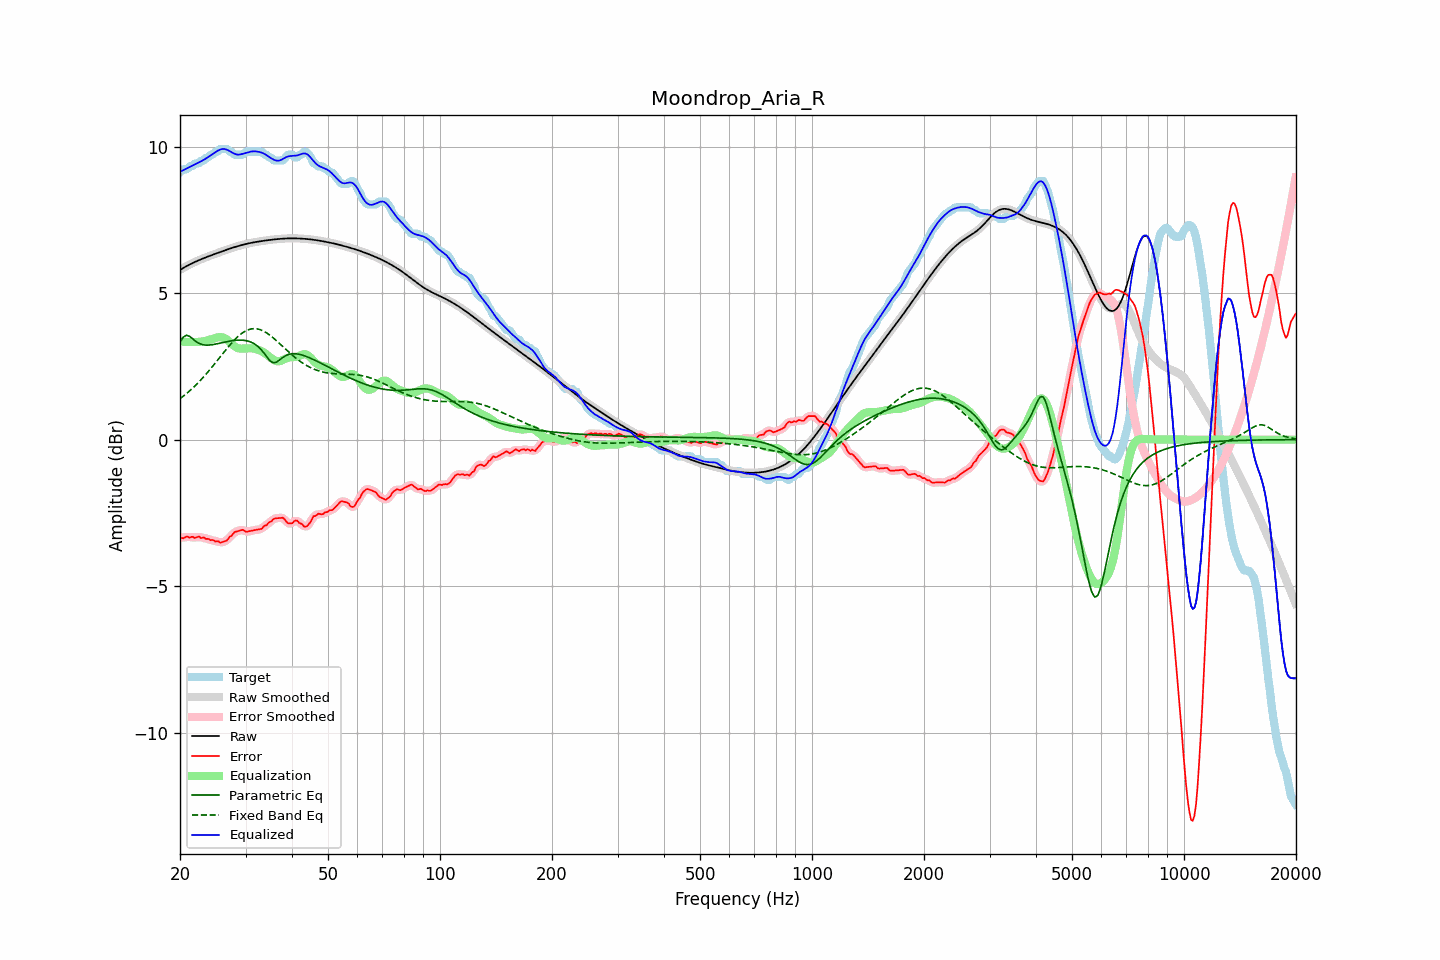

Values plotted in this chart, from the file beside it:
frequency, raw, error, smoothed, error_smoothed, equalization, parametric_eq, fixed_band_eq, equalized_raw, equalized_smoothed, target
20.00, 5.79, -3.34, 5.79, -3.35, 3.35, 3.33, 1.40, 9.14, 9.14, 9.13
20.20, 5.83, -3.35, 5.83, -3.35, 3.34, 3.41, 1.44, 9.17, 9.17, 9.18
20.40, 5.86, -3.37, 5.86, -3.34, 3.34, 3.50, 1.48, 9.20, 9.20, 9.23
20.61, 5.89, -3.34, 5.89, -3.34, 3.34, 3.53, 1.53, 9.23, 9.23, 9.23
20.81, 5.92, -3.31, 5.92, -3.33, 3.33, 3.56, 1.57, 9.25, 9.25, 9.23
21.02, 5.95, -3.32, 5.95, -3.32, 3.33, 3.54, 1.62, 9.28, 9.28, 9.27
21.23, 5.98, -3.35, 5.98, -3.32, 3.33, 3.53, 1.66, 9.31, 9.31, 9.33
21.44, 6.01, -3.32, 6.01, -3.33, 3.33, 3.48, 1.71, 9.33, 9.34, 9.33
21.66, 6.03, -3.32, 6.03, -3.34, 3.33, 3.44, 1.76, 9.36, 9.36, 9.35
21.87, 6.06, -3.36, 6.06, -3.34, 3.33, 3.39, 1.82, 9.39, 9.39, 9.42
22.09, 6.08, -3.35, 6.08, -3.33, 3.33, 3.35, 1.87, 9.41, 9.41, 9.43
22.31, 6.11, -3.32, 6.11, -3.33, 3.33, 3.31, 1.93, 9.44, 9.44, 9.43
22.54, 6.13, -3.31, 6.13, -3.33, 3.34, 3.28, 1.98, 9.47, 9.47, 9.44
22.76, 6.15, -3.36, 6.15, -3.33, 3.34, 3.26, 2.04, 9.50, 9.50, 9.52
22.99, 6.18, -3.35, 6.18, -3.35, 3.35, 3.24, 2.10, 9.53, 9.53, 9.53
23.22, 6.20, -3.34, 6.20, -3.36, 3.36, 3.23, 2.16, 9.56, 9.56, 9.53
23.45, 6.22, -3.39, 6.22, -3.37, 3.37, 3.23, 2.22, 9.59, 9.59, 9.61
23.69, 6.24, -3.39, 6.24, -3.39, 3.39, 3.23, 2.29, 9.63, 9.63, 9.63
23.92, 6.26, -3.40, 6.26, -3.41, 3.40, 3.23, 2.35, 9.67, 9.67, 9.66
24.16, 6.28, -3.44, 6.28, -3.41, 3.42, 3.23, 2.42, 9.70, 9.70, 9.72
24.40, 6.30, -3.42, 6.30, -3.44, 3.44, 3.24, 2.48, 9.74, 9.74, 9.73
24.65, 6.32, -3.44, 6.32, -3.45, 3.45, 3.25, 2.55, 9.78, 9.78, 9.77
24.89, 6.34, -3.48, 6.34, -3.46, 3.47, 3.26, 2.62, 9.81, 9.81, 9.83
25.14, 6.36, -3.46, 6.36, -3.48, 3.48, 3.27, 2.69, 9.85, 9.85, 9.83
25.39, 6.38, -3.48, 6.38, -3.49, 3.49, 3.28, 2.75, 9.88, 9.88, 9.86
25.65, 6.40, -3.52, 6.40, -3.50, 3.50, 3.30, 2.82, 9.90, 9.90, 9.93
25.91, 6.42, -3.50, 6.42, -3.50, 3.49, 3.31, 2.89, 9.92, 9.92, 9.93
26.16, 6.44, -3.48, 6.44, -3.49, 3.48, 3.32, 2.96, 9.92, 9.92, 9.93
26.43, 6.46, -3.47, 6.46, -3.47, 3.45, 3.33, 3.03, 9.92, 9.92, 9.93
26.69, 6.48, -3.45, 6.48, -3.43, 3.42, 3.34, 3.10, 9.90, 9.90, 9.93
26.96, 6.50, -3.39, 6.50, -3.39, 3.38, 3.36, 3.16, 9.88, 9.88, 9.89
27.23, 6.52, -3.31, 6.52, -3.33, 3.33, 3.36, 3.23, 9.85, 9.85, 9.83
27.50, 6.54, -3.29, 6.54, -3.27, 3.28, 3.37, 3.29, 9.82, 9.82, 9.83
27.77, 6.56, -3.22, 6.56, -3.22, 3.23, 3.38, 3.35, 9.78, 9.78, 9.77
28.05, 6.57, -3.16, 6.57, -3.17, 3.18, 3.39, 3.41, 9.76, 9.76, 9.73
28.33, 6.59, -3.14, 6.59, -3.14, 3.15, 3.39, 3.46, 9.74, 9.74, 9.73
28.62, 6.61, -3.12, 6.61, -3.12, 3.12, 3.40, 3.52, 9.73, 9.73, 9.73
28.90, 6.62, -3.11, 6.62, -3.10, 3.11, 3.40, 3.56, 9.73, 9.73, 9.73
29.19, 6.64, -3.09, 6.64, -3.09, 3.11, 3.40, 3.61, 9.74, 9.74, 9.73
29.48, 6.65, -3.08, 6.65, -3.10, 3.11, 3.39, 3.65, 9.76, 9.76, 9.73
29.78, 6.66, -3.11, 6.66, -3.11, 3.11, 3.39, 3.69, 9.77, 9.77, 9.77
30.08, 6.68, -3.15, 6.68, -3.13, 3.11, 3.38, 3.71, 9.79, 9.79, 9.83
30.38, 6.69, -3.14, 6.69, -3.14, 3.12, 3.37, 3.74, 9.81, 9.81, 9.83
30.68, 6.70, -3.13, 6.70, -3.13, 3.12, 3.35, 3.76, 9.82, 9.82, 9.83
30.99, 6.71, -3.11, 6.71, -3.11, 3.12, 3.33, 3.78, 9.83, 9.83, 9.83
31.30, 6.72, -3.10, 6.72, -3.10, 3.11, 3.31, 3.78, 9.84, 9.84, 9.83
31.61, 6.74, -3.09, 6.73, -3.09, 3.11, 3.28, 3.79, 9.84, 9.84, 9.83
31.93, 6.74, -3.08, 6.74, -3.08, 3.10, 3.24, 3.79, 9.84, 9.84, 9.83
32.24, 6.75, -3.07, 6.75, -3.07, 3.08, 3.20, 3.78, 9.83, 9.83, 9.83
32.57, 6.76, -3.06, 6.76, -3.07, 3.06, 3.15, 3.77, 9.82, 9.82, 9.83
32.89, 6.77, -3.06, 6.77, -3.05, 3.04, 3.10, 3.75, 9.81, 9.81, 9.83
33.22, 6.78, -3.04, 6.78, -3.02, 3.01, 3.04, 3.73, 9.79, 9.79, 9.82
33.55, 6.79, -2.97, 6.79, -2.99, 2.98, 2.97, 3.70, 9.77, 9.77, 9.76
33.89, 6.80, -2.93, 6.80, -2.94, 2.94, 2.90, 3.67, 9.74, 9.74, 9.73
34.23, 6.80, -2.92, 6.80, -2.89, 2.90, 2.82, 3.64, 9.70, 9.70, 9.72
34.57, 6.81, -2.84, 6.81, -2.86, 2.85, 2.75, 3.60, 9.67, 9.67, 9.65
34.92, 6.82, -2.81, 6.82, -2.82, 2.81, 2.69, 3.56, 9.63, 9.63, 9.63
35.27, 6.83, -2.79, 6.83, -2.77, 2.77, 2.65, 3.52, 9.60, 9.60, 9.62
35.62, 6.83, -2.71, 6.83, -2.73, 2.73, 2.63, 3.47, 9.57, 9.57, 9.54
35.97, 6.84, -2.69, 6.84, -2.70, 2.70, 2.63, 3.43, 9.54, 9.54, 9.53
... 635 more rows
